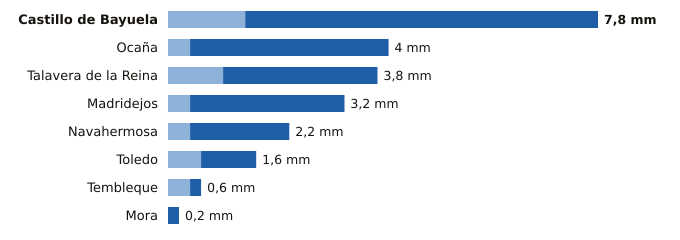

The table this chart was drawn from, first rows:
estacion, provincia, indicativo, mm_6_dias_anteriores, mm_hoy, mm_7_dias, horas_de_hoy
Castillo de Bayuela, Toledo, 3362Y, 1.4, 6.4, 7.8, 4
Ocaña, Toledo, 3099Y, 0.4, 3.6, 4.0, 6
Talavera de la Reina, Toledo, 3365A, 1.0, 2.8, 3.8, 6
Madridejos, Toledo, 4067, 0.4, 2.8, 3.2, 6
Navahermosa, Toledo, 3305Y, 0.4, 1.8, 2.2, 3
Toledo, Toledo, 3260B, 0.6, 1.0, 1.6, 6
Tembleque, Toledo, 3245Y, 0.4, 0.2, 0.6, 3
Mora, Toledo, 3254Y, 0.0, 0.2, 0.2, 4
